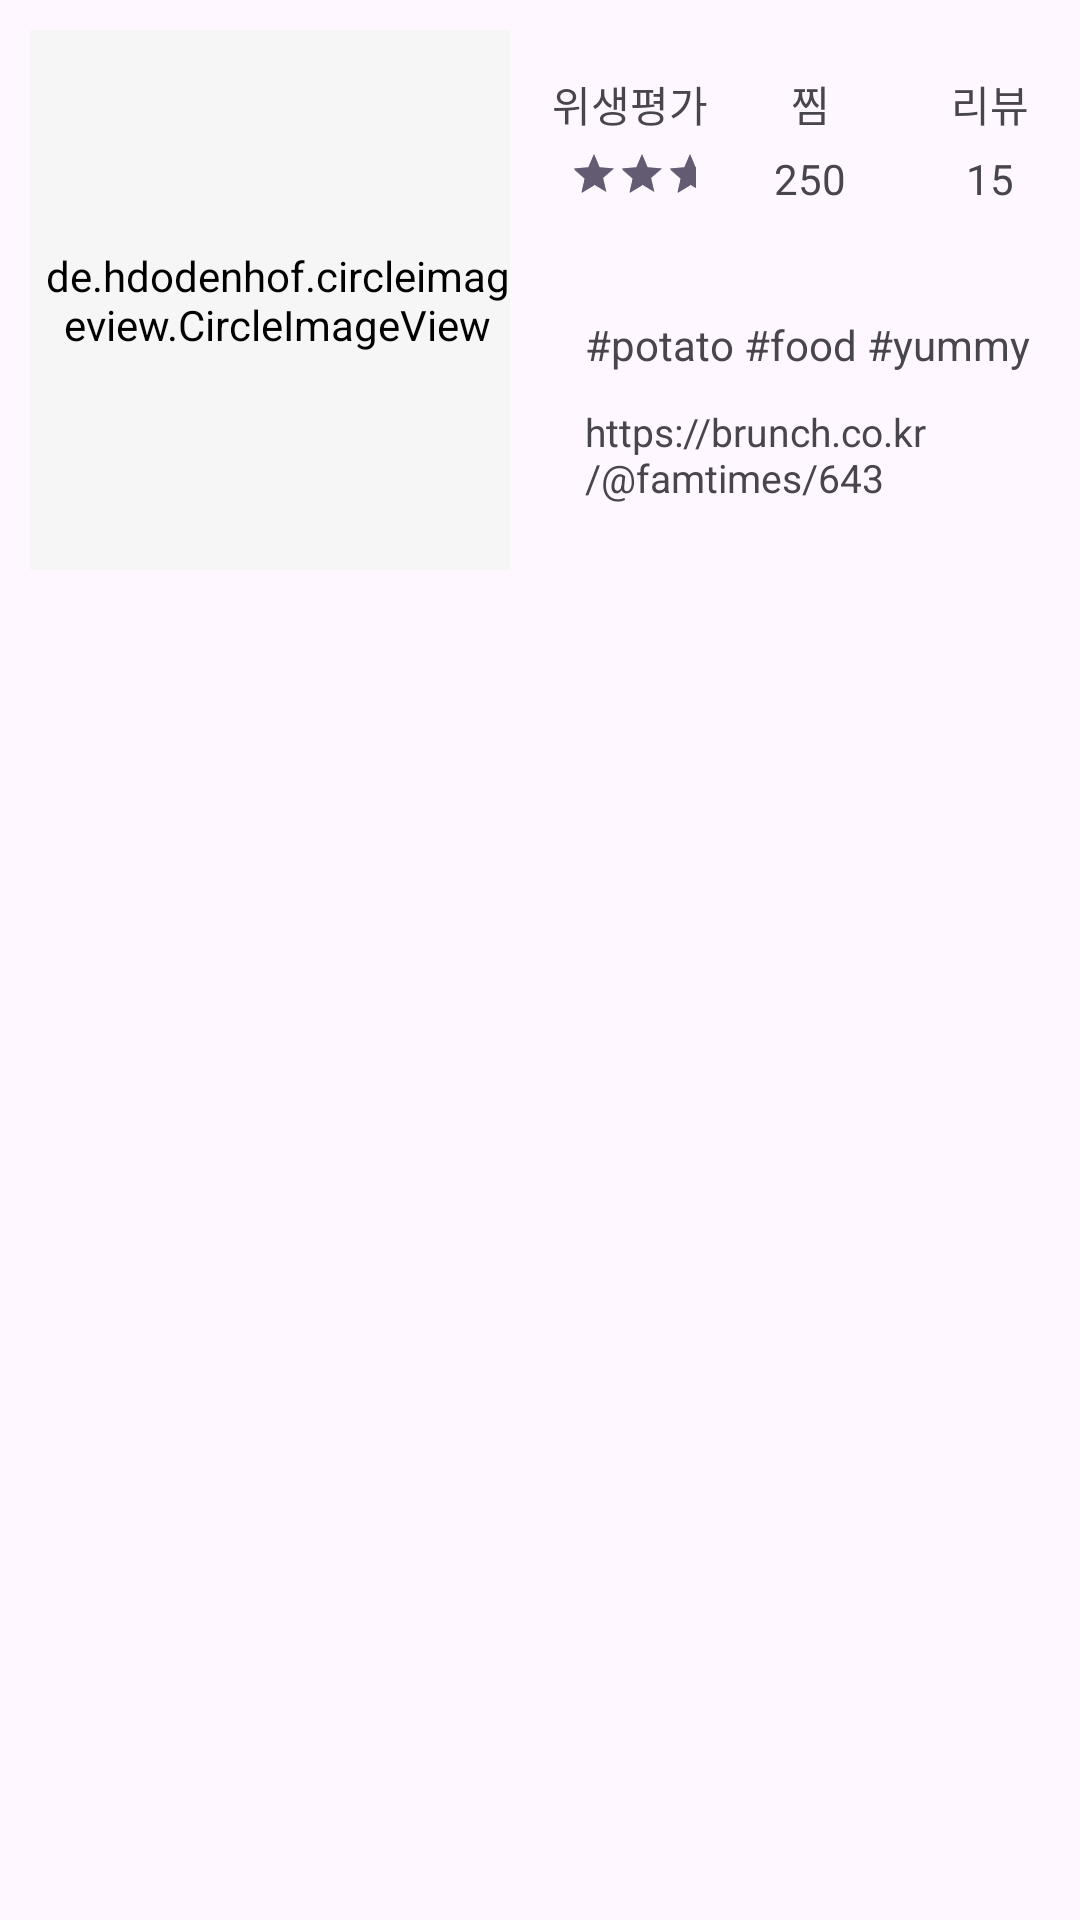

This screen was rendered from an Android layout file. Write that file and the resources it references.
<!-- AndroidManifest.xml: application theme Theme.Material3.Light.NoActionBar -->
<!-- res/layout/detail_top2.xml -->
<?xml version="1.0" encoding="utf-8"?>
<LinearLayout xmlns:android="http://schemas.android.com/apk/res/android"
    xmlns:app="http://schemas.android.com/apk/res-auto"
    xmlns:tools="http://schemas.android.com/tools"
    android:layout_width="match_parent"
    android:layout_height="match_parent"
    android:backgroundTint="#FFFCFC"
    android:orientation="vertical">

    <LinearLayout
        android:layout_width="match_parent"
        android:layout_height="200dp"
        android:gravity="center">

        <LinearLayout
            android:layout_width="match_parent"
            android:layout_height="match_parent"
            android:layout_weight="1"
            android:gravity="center"
            android:orientation="horizontal"
            android:paddingLeft="10dp"
            android:paddingTop="10dp"
            android:paddingRight="10dp"
            android:paddingBottom="10dp">

            <de.hdodenhof.circleimageview.CircleImageView
                android:id="@+id/circle_iv"
                android:layout_width="match_parent"
                android:layout_height="match_parent"
                android:layout_gravity="center"
                android:background="@android:color/transparent"
                android:backgroundTint="#F6F6F6"
                android:elevation="5dp"
                android:paddingLeft="5dp"
                android:src="@drawable/bird001"
                app:civ_border_color="@color/mainGray"
                app:civ_border_overlay="true"
                app:civ_border_width="5dp" />
        </LinearLayout>

        <LinearLayout
            android:layout_width="match_parent"
            android:layout_height="match_parent"
            android:layout_weight="1"
            android:orientation="vertical">

            <LinearLayout
                android:layout_width="match_parent"
                android:layout_height="match_parent"
                android:layout_weight="1">

                <LinearLayout
                    android:layout_width="match_parent"
                    android:layout_height="match_parent"
                    android:layout_weight="1"
                    android:orientation="vertical">

                    <LinearLayout
                        android:layout_width="match_parent"
                        android:layout_height="match_parent"
                        android:layout_weight="1"
                        android:orientation="vertical">

                        <TextView
                            android:id="@+id/textView22"
                            android:layout_width="match_parent"
                            android:layout_height="match_parent"
                            android:gravity="bottom|center"
                            android:paddingBottom="5dp"
                            android:text="위생평가" />
                    </LinearLayout>

                    <LinearLayout
                        android:layout_width="match_parent"
                        android:layout_height="match_parent"
                        android:layout_weight="1">

                        <RatingBar
                            android:id="@+id/ratingBar_star"
                            style="@style/Widget.AppCompat.RatingBar.Small"
                            android:layout_width="match_parent"
                            android:layout_height="wrap_content"
                            android:layout_marginLeft="10dp"
                            android:layout_marginRight="8dp"
                            android:layout_weight="1"
                            android:numStars="3"
                            android:rating="3" />
                    </LinearLayout>
                </LinearLayout>

                <LinearLayout
                    android:layout_width="match_parent"
                    android:layout_height="match_parent"
                    android:layout_weight="1"
                    android:orientation="vertical">

                    <LinearLayout
                        android:layout_width="match_parent"
                        android:layout_height="match_parent"
                        android:layout_weight="1"
                        android:orientation="vertical">

                        <TextView
                            android:id="@+id/textView23"
                            android:layout_width="match_parent"
                            android:layout_height="match_parent"
                            android:gravity="bottom|center"
                            android:paddingBottom="5dp"
                            android:text="찜" />
                    </LinearLayout>

                    <LinearLayout
                        android:layout_width="match_parent"
                        android:layout_height="match_parent"
                        android:layout_weight="1"
                        android:orientation="vertical">

                        <TextView
                            android:id="@+id/textView26"
                            android:layout_width="match_parent"
                            android:layout_height="match_parent"
                            android:gravity="center|top"
                            android:text="250" />
                    </LinearLayout>
                </LinearLayout>

                <LinearLayout
                    android:layout_width="match_parent"
                    android:layout_height="match_parent"
                    android:layout_weight="1"
                    android:orientation="vertical">

                    <LinearLayout
                        android:layout_width="match_parent"
                        android:layout_height="match_parent"
                        android:layout_weight="1"
                        android:orientation="vertical">

                        <TextView
                            android:id="@+id/textView24"
                            android:layout_width="match_parent"
                            android:layout_height="match_parent"
                            android:gravity="bottom|center"
                            android:paddingBottom="5dp"
                            android:text="리뷰" />
                    </LinearLayout>

                    <LinearLayout
                        android:layout_width="match_parent"
                        android:layout_height="match_parent"
                        android:layout_weight="1"
                        android:orientation="vertical">

                        <TextView
                            android:id="@+id/textView27"
                            android:layout_width="match_parent"
                            android:layout_height="match_parent"
                            android:gravity="center|top"
                            android:text="15" />
                    </LinearLayout>
                </LinearLayout>
            </LinearLayout>

            <LinearLayout
                android:layout_width="match_parent"
                android:layout_height="match_parent"
                android:layout_weight="1"
                android:orientation="vertical">

                <LinearLayout
                    android:layout_width="match_parent"
                    android:layout_height="30dp"
                    android:orientation="vertical">

                    <TextView
                        android:id="@+id/textView28"
                        android:layout_width="match_parent"
                        android:layout_height="match_parent"
                        android:gravity="center|start"
                        android:paddingLeft="15dp"
                        android:paddingRight="5dp"
                        android:text="#potato #food #yummy" />
                </LinearLayout>

                <LinearLayout
                    android:layout_width="match_parent"
                    android:layout_height="match_parent"
                    android:layout_weight="1"
                    android:orientation="vertical">

                    <TextView
                        android:id="@+id/textView29"
                        android:layout_width="match_parent"
                        android:layout_height="match_parent"
                        android:gravity="center|start|top"
                        android:paddingLeft="15dp"
                        android:paddingTop="5dp"
                        android:paddingEnd="5dp"
                        android:text="https://brunch.co.kr/@famtimes/643"
                        android:textSize="13sp" />
                </LinearLayout>

            </LinearLayout>
        </LinearLayout>

    </LinearLayout>

</LinearLayout>
<!-- resources referenced by this layout -->
<resources>
  <color name="mainGray">#f2f2f2</color>
  <!-- drawable bird001: jpg bitmap (drawable, 21615 bytes) -->
</resources>
